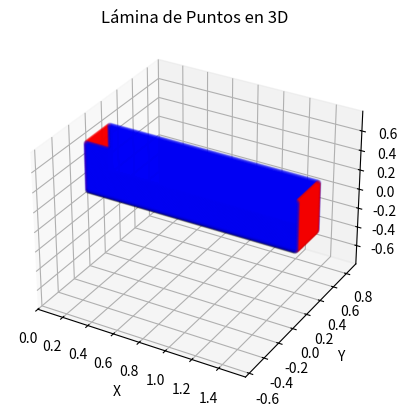
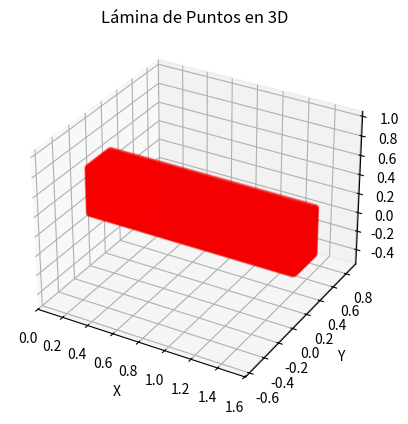
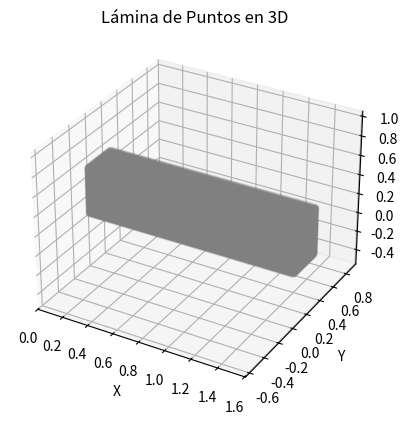

These charts were generated, in order, by the following Python code:
import numpy as np
import matplotlib.pyplot as plt
from mpl_toolkits.mplot3d import Axes3D

# ─── OPCIÓN: Incluir o no el bloque de agua ───────────────────────────────
INCLUIR_FLUIDO = False   # Pon False para que solo aparezcan las partículas frontera

def generar_lamina_puntos(punto_inicial, lado1, lado2, angulo_azimutal, angulo_zenital, espacio_entre_puntos, plano="x-y"):
    # Convertir ángulos de grados a radianes
    angulo_azimutal = np.radians(angulo_azimutal)
    angulo_zenital = np.radians(angulo_zenital)

    # Crear vectores de los lados según el plano especificado
    if plano == "x-y":
        vector1 = np.array([1, 0, 0]) * lado1
        vector2 = np.array([0, 1, 0]) * lado2
    elif plano == "z-y":
        vector1 = np.array([0, 0, 1]) * lado1
        vector2 = np.array([0, 1, 0]) * lado2
    elif plano == "z-x":
        vector1 = np.array([0, 0, 1]) * lado1
        vector2 = np.array([1, 0, 0]) * lado2
    else:
        raise ValueError("Plano no válido. Use 'x-y', 'z-y' o 'z-x'.")

    # Matrices de rotación para los ángulos dados
    Rz = np.array([
        [np.cos(angulo_azimutal), -np.sin(angulo_azimutal), 0],
        [np.sin(angulo_azimutal), np.cos(angulo_azimutal), 0],
        [0, 0, 1]
    ])

    Ry = np.array([
        [np.cos(angulo_zenital), 0, np.sin(angulo_zenital)],
        [0, 1, 0],
        [-np.sin(angulo_zenital), 0, np.cos(angulo_zenital)]
    ])

    # Aplicar la rotación de orientación
    vector1 = Ry @ Rz @ vector1
    vector2 = Ry @ Rz @ vector2

    # Número de puntos en cada lado, incluyendo el extremo final
    num_puntos_lado1 = int(np.floor(lado1 / espacio_entre_puntos)) #+ 1
    num_puntos_lado2 = int(np.floor(lado2 / espacio_entre_puntos)) + 1

    # Generar la malla de puntos en la lámina
    puntos = []
    for i in range(num_puntos_lado1):
        for j in range(num_puntos_lado2):
            punto = punto_inicial + i * espacio_entre_puntos * vector1 / lado1 + j * espacio_entre_puntos * vector2 / lado2
            puntos.append(punto)

    puntos = np.array(puntos)
    return puntos
    

def transformar_puntos(puntos, theta, phi, traslacion):
    """
    Aplica rotaciones y traslación 3D a un conjunto de puntos
    
    Parámetros:
    - puntos: array Nx3 con coordenadas (x, y, z)
    - theta: ángulo de rotación zenital en grados
    - phi: ángulo de rotación azimutal en grados
    - traslacion: vector de traslación 3D (dx, dy, dz)
    
    Devuelve:
    - Array Nx3 de puntos transformados
    """
    # Convertir ángulos a radianes
    theta = np.radians(theta)
    phi = np.radians(phi)
    
    # Matrices de rotación
    Rz = np.array([[np.cos(phi), -np.sin(phi), 0],
                   [np.sin(phi),  np.cos(phi), 0],
                   [0,            0,           1]])  # Rotación azimutal (eje Z)
    
    Ry = np.array([[np.cos(theta),  0, np.sin(theta)],
                   [0,             1,           0],
                   [-np.sin(theta), 0, np.cos(theta)]])  # Rotación zenital (eje Y)
    
    # Rotación combinada
    rotacion = Ry @ Rz
    
    # Aplicar transformación a cada punto
    puntos_rotados = np.dot(puntos, rotacion.T)  # Rotación
    puntos_transformados = puntos_rotados + traslacion  # Traslación
    
    return puntos_transformados



def generar_bloque_puntos(punto_inicial, lado1, lado2, altura, angulo_azimutal, angulo_zenital, espacio_entre_puntos, plano="x-y"):
    """
    Genera un bloque de puntos apilando múltiples láminas una encima de otra.

    Parámetros:
    - punto_inicial: np.array([x, y, z]), punto de inicio de la base del bloque.
    - lado1: float, longitud del primer lado de la lámina.
    - lado2: float, longitud del segundo lado de la lámina.
    - altura: float, altura total del bloque (cantidad de capas * espacio entre capas).
    - angulo_azimutal: float, ángulo azimutal de la orientación.
    - angulo_zenital: float, ángulo zenital de la orientación.
    - espacio_entre_puntos: float, distancia entre los puntos dentro de cada lámina.
    - plano: str, define en qué plano se generan las láminas ("x-y", "z-y", "z-x").

    Retorna:
    - puntos: np.array con todas las coordenadas de los puntos en el bloque.
    """

    # Determinar el número de láminas en la altura
    num_capas = int(np.floor(altura / espacio_entre_puntos)) + 1

    # Lista para almacenar todas las láminas
    puntos_bloque = []

    # Direcciones de apilamiento según el plano
    if plano == "x-y":
        direccion_altura = np.array([0, 0, espacio_entre_puntos])
    elif plano == "z-y":
        direccion_altura = np.array([espacio_entre_puntos, 0, 0])
    elif plano == "z-x":
        direccion_altura = np.array([0, espacio_entre_puntos, 0])
    else:
        raise ValueError("Plano no válido. Use 'x-y', 'z-y' o 'z-x'.")

    # Generar cada lámina y desplazarla en la dirección de la altura
    for i in range(num_capas+1):
        desplazamiento = i * direccion_altura
        lamina = generar_lamina_puntos(punto_inicial + desplazamiento, lado1, lado2, angulo_azimutal, angulo_zenital, espacio_entre_puntos, plano)
        puntos_bloque.append(lamina)

    # Convertir la lista de puntos en un array de NumPy
    puntos_bloque = np.vstack(puntos_bloque)
    return puntos_bloque
    

def generar_sph_snapshot(X_topo, Y_topo, Z_topo, X_fluido=[], Y_fluido=[], Z_fluido=[], viscFluid=0.001002, viscWall=0.001002, deltaf=1, ddx=1, ht=1, x0=0, y0=0, filename='snapshot_000'):
    # Constantes físicas
    g = 9.82
    gamma = 7.0
    beta0 = 1.0
    beta = beta0 * 1.0
    #ht = max_altitud_original - min_altitud_original
    c = beta * np.sqrt(2. * g * ht)
    rho0 = 1379
    b = rho0 * c * c / gamma
    
    paso_tiempo_Courant = 0.1 * (deltaf * 2) / ( c + np.sqrt(2. * g * ht)  )  


    # Imprimir las constantes físicas
    print('Constantes Físicas')
    print(f'g = {g}')
    print(f'gamma = {gamma}')
    print(f'beta = beta0 * 1.0 = {beta}')
    print(f'ht = {ht}')
    print(f'c = beta * np.sqrt(2. * g * ht) = {c}')
    print(f'rho0 = {rho0}')
    print(f'b = rho0 * c * c / gamma = {b}')
    print('paso_tiempo_Courant = ',paso_tiempo_Courant)
    
    # IDs y tipos de partículas
    num_wall_particles = len(X_topo)
    num_fluid_particles = len(X_fluido)
    num_particles = num_wall_particles + num_fluid_particles

    ids_fluid = np.arange(1, num_fluid_particles + 1)
    ids_wall = np.arange(num_fluid_particles + 1, num_particles + 1)

    # Imprimir información del SPH
    print('========================== Variables para el SPH ')
    print(f'num_wall_particles = {num_wall_particles}, num_fluid_particles = {num_fluid_particles}, num_particles = {num_particles}')
    print(f'delta wall = {ddx}, delta fluid = {deltaf}')
    print('==========================')

    # Masa para las partículas
    mass_wall = rho0 * deltaf**3
    mass_fluid = rho0 * deltaf**3

    print('mass wall =',mass_wall)

    # Inicializar arrays para las propiedades de las partículas
    velocities = np.zeros((num_particles, 3))
    rho = np.zeros(num_particles)
    pressure = np.zeros(num_particles)
    mass = np.zeros(num_particles)
    internal_energy = np.full(num_particles, 357.1)
    itype = np.full(num_particles, -1)
    hsml = np.full(num_particles, deltaf)
    viscF = np.full(num_fluid_particles, viscFluid)
    viscW = np.full(num_wall_particles, viscWall)

    # Asignar tipos de partículas
    itype[:num_fluid_particles] = 1  # Fluido

    # Asignar propiedades a las partículas de fluido
    for i in range(num_fluid_particles):
        rho[i] = rho0 * (1 + (rho0 * g * (ht - abs(Z_fluido[i])) / b ))**(1.0 / gamma)
        pressure[i] = b * ((rho[i] / rho0)**gamma - 1.0)
        mass[i] = rho[i] * deltaf**3

    # Asignar propiedades a las partículas de la topografía
    rho[num_fluid_particles:] = rho0
    pressure[num_fluid_particles:] = 0.0
    mass[num_fluid_particles:] = mass_wall
    itype[num_fluid_particles:] = -1  # Topografía

    # Guardar los datos en un archivo
    with open(filename, 'w') as f:
        f.write(f"0   0.0   {num_particles}   {num_fluid_particles}   {num_wall_particles}\n")

        # Escribir partículas de fluido
        for i in range(num_fluid_particles):
            f.write(f"{ids_fluid[i]}   {X_fluido[i]:.6f}   {Y_fluido[i]:.6f}   {Z_fluido[i]:.6f}   "
                    f"{velocities[i, 0]:.6f}   {velocities[i, 1]:.6f}   {velocities[i, 2]:.6f}   {mass[i]:.6f}   {rho[i]:.6f}   "
                    f"{pressure[i]:.6f}   {internal_energy[i]:.6f}   {itype[i]}   {hsml[i]:.6f} {viscF[i]:.6f}   0.0   0.0\n")
        
        # Escribir partículas de la topografía   
        for i in range(num_wall_particles):
            j = num_fluid_particles + i
            f.write(f"{ids_wall[i]}   {X_topo[i]:.6f}   {Y_topo[i]:.6f}   {Z_topo[i]:.6f}   "
                    f"{velocities[j, 0]:.6f}   {velocities[j, 1]:.6f}   {velocities[j, 2]:.6f}   {mass[j]:.6f}   {rho[j]:.6f}   "
                    f"{pressure[j]:.6f}   {internal_energy[j]:.6f}   {itype[j]}   {hsml[j]:.6f} {viscW[i]:.6f}   0.0   0.0\n")

    print(f"Datos guardados en {filename}")

ax_global = None
    
def graficar_lamina_puntos1(puntos, color='b', escala=True,inigraf=True,fingraf=True):
    global ax_global
    
    if inigraf or ax_global is None:
        fig = plt.figure()
        ax_global = fig.add_subplot(111, projection='3d')

    # Extraer coordenadas x, y, z
    x = puntos[:, 0]
    y = puntos[:, 1]
    z = puntos[:, 2]
    
    # Graficar los puntos
    ax_global.scatter(x, y, z, c=color, s=10, alpha=0.08)
    
    # Configurar etiquetas
    ax_global.set_xlabel('X')
    ax_global.set_ylabel('Y')
    ax_global.set_zlabel('Z')
    ax_global.set_title('Lámina de Puntos en 3D')
    
    # Igualar escala en los ejes
    if escala:
    	max_range = np.array([x.max() - x.min(), y.max() - y.min(), z.max() - z.min()]).max() / 2.0

    	mid_x = (x.max() + x.min()) * 0.5
    	mid_y = (y.max() + y.min()) * 0.5
    	mid_z = (z.max() + z.min()) * 0.5

    	ax_global.set_xlim(mid_x - max_range, mid_x + max_range)
    	ax_global.set_ylim(mid_y - max_range, mid_y + max_range)
    	ax_global.set_zlim(mid_z - max_range, mid_z + max_range)

    if fingraf:
        plt.show()



def calcular_limites_fortran(puntos):
    """
    Calcula los valores mínimos y máximos de x, y, z en una matriz de puntos
    y los formatea en el estilo Fortran.

    Parámetros:
    - puntos: np.array de tamaño (N,3), donde cada fila es [x, y, z].

    Retorna:
    - Una cadena de texto con la sintaxis Fortran para definir los parámetros.
    """
    
    print(len(puntos))
    # Calcular valores mínimos y máximos
    dxmin, dymin, dzmin = np.min(puntos, axis=0)
    dxmax, dymax, dzmax = np.max(puntos, axis=0)

    # Formatear salida en estilo Fortran
    print(
        f"      parameter ( dxmin = {dxmin}, dxmax = {dxmax} )\n"
        f"      parameter ( dymin = {dymin}, dymax = {dymax} )\n"
        f"      parameter ( dzmin = {dzmin}, dzmax = {dzmax} )"
    )
    

        
        


# ---------------------- Generacion de canal ---------------------------------------------

delta = 0.015/2  # Espacio entre puntos de pared
# Dimensiones canal
largo = 1.61
ancho = 0.3
alto = 0.5

# Dimesiones bloque de fluido
largof = 0.5
anchof = 0.3
altof = 0.3

#espacio_entre_puntos = delta*2 # Espacio entre puntos de fluido
#altura = 0.3-espacio_entre_puntos*1.5  # Altura total del bloque
#num_capas = int(np.floor(altura / espacio_entre_puntos)) + 1
#h = np.linspace(0,altura,num_capas)
#delta = (h[1]-h[0])/2.
#espacio_entre_puntos = delta*2 # Espacio entre puntos de fluido
#print('Delta exacto h0 = ',espacio_entre_puntos)

# Parámetros del bloque de fluido
if INCLUIR_FLUIDO:
    espacio_entre_puntos = delta*2
    punto_inicial = np.array([espacio_entre_puntos*1.5, espacio_entre_puntos*1.5, espacio_entre_puntos*1.5])
    lado1 = largof-espacio_entre_puntos
    lado2 = anchof-espacio_entre_puntos*3
    altura = altof-espacio_entre_puntos*3#*1.5  # Altura total del bloque
    angulo_azimutal = 0
    angulo_zenital = 0
    plano = "x-y"
    bloque_puntos = generar_bloque_puntos(punto_inicial, lado1, lado2, altura, angulo_azimutal, angulo_zenital, espacio_entre_puntos, plano)
else:
    bloque_puntos = np.empty((0,3))

# Lamina 1
print('Lamina 1, lamina inferior')
punto_inicial = np.array([0, 0, 0])
lado1 = largo  # Longitud del primer lado de la lámina, logitud real 7.1
lado2 = ancho   # Longitud del segundo lado de la lámina
angulo_azimutal = 0  # Ángulo azimutal en grados
angulo_zenital =  0  # Ángulo zenital en grados
espacio_entre_puntos = delta # Espacio entre puntos en la lámina
lamina1 = generar_lamina_puntos(punto_inicial, lado1, lado2, angulo_azimutal, angulo_zenital, espacio_entre_puntos, plano="x-y")
graficar_lamina_puntos1(lamina1, color='black',escala=True,inigraf=True,fingraf=False)

# Lamina 11
print('Lamina 11, lateral derecho')
punto_inicial = np.array([0, 0, delta])
lado1 = alto  # Longitud del primer lado de la lámina
lado2 = largo   # Longitud del segundo lado de la lámina
angulo_azimutal = 0  # Ángulo azimutal en grados
angulo_zenital =  0  # Ángulo zenital en grados
espacio_entre_puntos = delta # Espacio entre puntos en la lámina
lamina11 = generar_lamina_puntos(punto_inicial, lado1, lado2, angulo_azimutal, angulo_zenital, espacio_entre_puntos, plano="z-x")
graficar_lamina_puntos1(lamina11, color='blue',escala=False,inigraf=False,fingraf=False)

# Lamina 12
print('Lamina 12, lateral izquiedo')
punto_inicial = np.array([0, 0.3, delta])
lado1 = alto  # Longitud del primer lado de la lámina
lado2 = largo   # Longitud del segundo lado de la lámina
angulo_azimutal = 0  # Ángulo azimutal en grados
angulo_zenital =  0  # Ángulo zenital en grados
espacio_entre_puntos = delta # Espacio entre puntos en la lámina
lamina12 = generar_lamina_puntos(punto_inicial, lado1, lado2, angulo_azimutal, angulo_zenital, espacio_entre_puntos, plano="z-x")
graficar_lamina_puntos1(lamina12, color='blue',escala=False,inigraf=False,fingraf=False)

# Lamina 13
print('Lamina 13, tapa trasera')
punto_inicial = np.array([0, delta, 0+delta])
lado1 = alto  # Longitud del primer lado de la lámina
lado2 = ancho-delta*2   # Longitud del segundo lado de la lámina
angulo_azimutal = 0  # Ángulo azimutal en grados
angulo_zenital =  0  # Ángulo zenital en grados
espacio_entre_puntos = delta # Espacio entre puntos en la lámina
lamina13 = generar_lamina_puntos(punto_inicial, lado1, lado2, angulo_azimutal, angulo_zenital, espacio_entre_puntos, plano="z-y")
graficar_lamina_puntos1(lamina13, color='red',escala=False,inigraf=False,fingraf=False)

# Lamina 14
print('Lamina 14, lamina frontal')
punto_inicial = np.array([largo-delta/2, delta, delta])
lado1 = alto  # Longitud del primer lado de la lámina
lado2 = ancho-delta*2   # Longitud del segundo lado de la lámina
angulo_azimutal = 0  # Ángulo azimutal en grados
angulo_zenital =  0  # Ángulo zenital en grados
espacio_entre_puntos = delta # Espacio entre puntos en la lámina
lamina14 = generar_lamina_puntos(punto_inicial, lado1, lado2, angulo_azimutal, angulo_zenital, espacio_entre_puntos, plano="z-y")
graficar_lamina_puntos1(lamina14, color='red',escala=False,inigraf=False,fingraf=True)

puntos = np.vstack((lamina1, lamina11, lamina12, lamina13, lamina14))
graficar_lamina_puntos1(puntos, color='red',escala=True,inigraf=True,fingraf=True)

if INCLUIR_FLUIDO:
    graficar_lamina_puntos1(bloque_puntos, color='brown',escala=True,inigraf=True,fingraf=True)

graficar_lamina_puntos1(puntos, color='gray',escala=True,inigraf=True,fingraf=False)
if INCLUIR_FLUIDO:
    graficar_lamina_puntos1(bloque_puntos, color='brown',escala=False,inigraf=False,fingraf=True)

#puntos = transformar_puntos(puntos, theta=45, phi=0, traslacion=[0, 0, 1.8])
#bloque_puntos = transformar_puntos(bloque_puntos, theta=45, phi=0, traslacion=[0, 0, 1.8])

graficar_lamina_puntos1(puntos, color='gray',escala=True,inigraf=True,fingraf=False)
if INCLUIR_FLUIDO:
    graficar_lamina_puntos1(bloque_puntos, color='brown',escala=False,inigraf=False,fingraf=True)

calcular_limites_fortran(puntos)


# Extraer coordenadas x, y, z
x = puntos[:, 0]
y = puntos[:, 1]
z = puntos[:, 2]

if INCLUIR_FLUIDO:
    X_fluido=bloque_puntos[:,0]
    Y_fluido=bloque_puntos[:,1]
    Z_fluido=bloque_puntos[:,2]
    ht = np.max(Z_fluido)#-np.min(Z_fluido)
    print(' ========= Bloque de puntos para el fluido ===========')
    print('x_max = ',np.max(X_fluido))
    print('y_max = ',np.max(Y_fluido))
    print('z_max = ',ht)
    print('======================================================')
else:
    X_fluido = np.array([])
    Y_fluido = np.array([])
    Z_fluido = np.array([])
    ht = 0.0
    
generar_sph_snapshot(x, y, z, X_fluido, Y_fluido, Z_fluido, viscFluid=0.001002, viscWall=0.0, deltaf=delta*2, ddx=delta, ht=ht, x0=0, y0=0, filename='snapshot_000')
